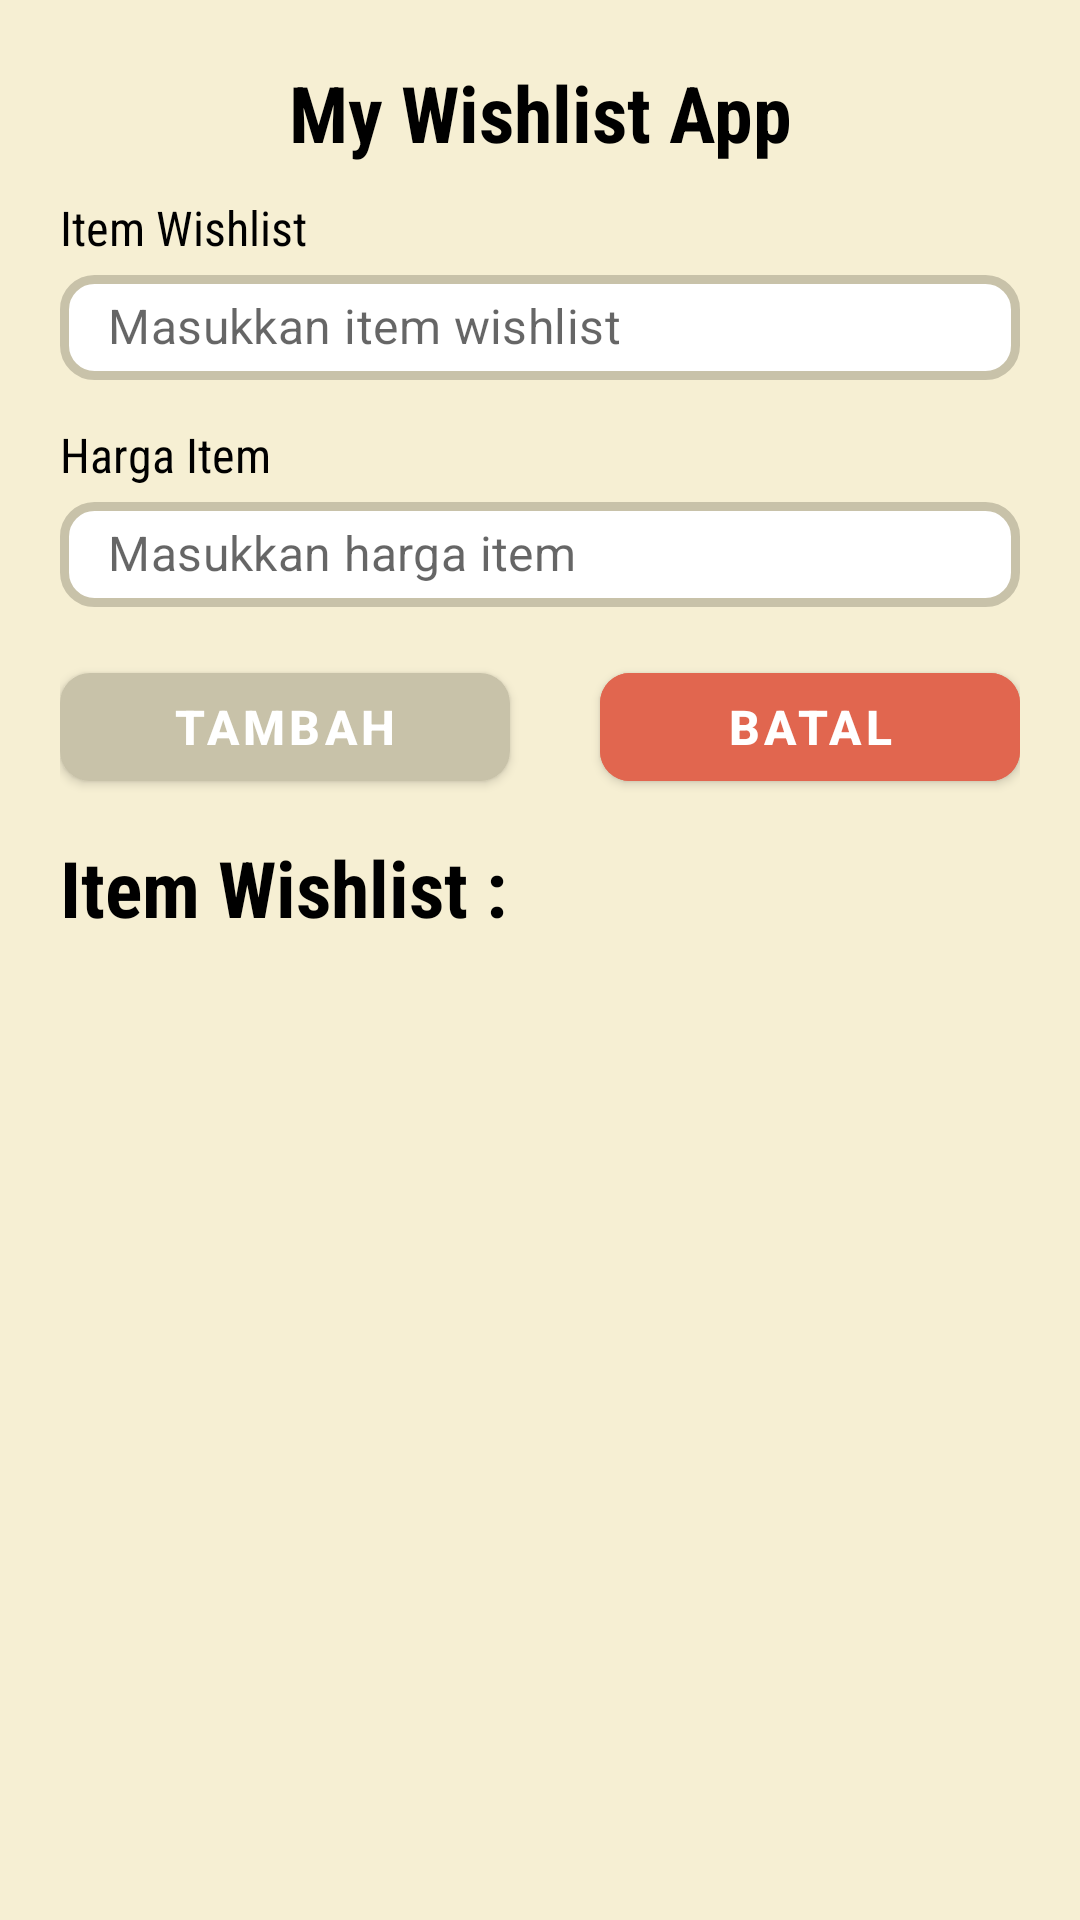

Here is an Android app screen rendered from its layout file. Give the layout XML and the strings, colors and styles it references.
<!-- AndroidManifest.xml: application theme Theme.MyWishlist -->
<!-- res/layout/activity_main.xml -->
<?xml version="1.0" encoding="utf-8"?>
<androidx.constraintlayout.widget.ConstraintLayout xmlns:android="http://schemas.android.com/apk/res/android"
    xmlns:app="http://schemas.android.com/apk/res-auto"
    xmlns:tools="http://schemas.android.com/tools"
    android:layout_width="match_parent"
    android:layout_height="match_parent"
    tools:context=".MainActivity"
    android:padding="20dp"
    android:background="@color/cream">

    <TextView
        android:id="@+id/textViewMyWishlist"
        android:layout_width="match_parent"
        android:layout_height="wrap_content"
        android:fontFamily="sans-serif-condensed"
        android:text="My Wishlist App"
        android:textStyle="bold"
        android:textColor="@color/black"
        android:textSize="26sp"
        android:textAlignment="center"
        app:layout_constraintEnd_toEndOf="parent"
        app:layout_constraintStart_toStartOf="parent"
        app:layout_constraintTop_toTopOf="parent" />

    <androidx.constraintlayout.widget.ConstraintLayout
        android:id="@+id/constraintForm"
        android:layout_width="match_parent"
        android:layout_height="wrap_content"
        android:layout_marginTop="10dp"
        app:layout_constraintEnd_toEndOf="parent"
        app:layout_constraintStart_toStartOf="parent"
        app:layout_constraintTop_toBottomOf="@+id/textViewMyWishlist">

        <TextView
            android:id="@+id/textView"
            android:layout_width="match_parent"
            android:layout_height="wrap_content"
            android:fontFamily="sans-serif-condensed"
            android:text="Item Wishlist"
            android:textColor="@color/black"
            android:textSize="16sp"
            app:layout_constraintEnd_toEndOf="parent"
            app:layout_constraintStart_toStartOf="parent"
            app:layout_constraintTop_toTopOf="parent" />


        <com.google.android.material.textfield.TextInputLayout
            android:id="@+id/textFieldItem"
            android:layout_width="match_parent"
            android:layout_height="wrap_content"
            android:layout_marginTop="5dp"
            android:background="@drawable/shape_rectangle_radius"
            app:boxBackgroundMode="none"
            app:hintEnabled="false"
            app:layout_constraintEnd_toEndOf="parent"
            app:layout_constraintStart_toStartOf="parent"
            app:layout_constraintTop_toBottomOf="@+id/textView">

            <com.google.android.material.textfield.TextInputEditText
                android:layout_width="match_parent"
                android:layout_height="wrap_content"
                android:hint="Masukkan item wishlist"
                android:includeFontPadding="false"
                android:inputType="text"
                android:padding="8dp" />
        </com.google.android.material.textfield.TextInputLayout>



































        <TextView
            android:id="@+id/textView2"
            android:layout_width="match_parent"
            android:layout_height="wrap_content"
            android:layout_marginTop="14dp"
            android:fontFamily="sans-serif-condensed"
            android:text="Harga Item"
            android:textColor="@color/black"
            android:textSize="16sp"
            app:layout_constraintEnd_toEndOf="parent"
            app:layout_constraintStart_toStartOf="parent"
            app:layout_constraintTop_toBottomOf="@+id/textFieldItem" />


        <com.google.android.material.textfield.TextInputLayout
            android:id="@+id/textFieldCost"
            android:layout_width="match_parent"
            android:layout_height="wrap_content"
            android:layout_marginTop="5dp"
            android:background="@drawable/shape_rectangle_radius"
            app:boxBackgroundMode="none"
            app:hintEnabled="false"
            android:inputType="number"
            app:layout_constraintEnd_toEndOf="parent"
            app:layout_constraintStart_toStartOf="parent"
            app:layout_constraintTop_toBottomOf="@+id/textView2">

            <com.google.android.material.textfield.TextInputEditText
                android:layout_width="match_parent"
                android:layout_height="wrap_content"
                android:hint="Masukkan harga item"
                android:includeFontPadding="false"
                android:inputType="number"
                android:padding="8dp" />
        </com.google.android.material.textfield.TextInputLayout>
    </androidx.constraintlayout.widget.ConstraintLayout>



    <com.google.android.material.button.MaterialButton
        android:id="@+id/buttonAdd"
        android:layout_width="150dp"
        android:layout_height="wrap_content"
        android:text="Tambah"
        app:cornerRadius="10dp"
        app:backgroundTint="@color/darkCream"
        android:textSize="16sp"
        android:textStyle="bold"
        android:layout_marginTop="16dp"
        app:layout_constraintStart_toStartOf="parent"
        app:layout_constraintTop_toBottomOf="@+id/constraintForm" />

    <com.google.android.material.button.MaterialButton
        android:id="@+id/buttonBatal"
        android:layout_width="140dp"
        android:layout_height="wrap_content"
        android:layout_marginStart="30dp"
        android:backgroundTint="@color/red"
        android:text="Batal"
        android:textSize="16sp"
        android:textStyle="bold"
        app:cornerRadius="10dp"
        app:layout_constraintBottom_toBottomOf="@+id/buttonAdd"
        app:layout_constraintEnd_toEndOf="parent"
        app:layout_constraintStart_toEndOf="@+id/buttonAdd"
        app:layout_constraintTop_toTopOf="@+id/buttonAdd" />

    <TextView
        android:id="@+id/textViewWishlist"
        android:layout_width="match_parent"
        android:layout_height="wrap_content"
        android:fontFamily="sans-serif-condensed"
        android:text="Item Wishlist :"
        android:textColor="@color/black"
        android:textSize="26sp"
        android:textStyle="bold"
        android:layout_marginTop="12dp"
        app:layout_constraintEnd_toEndOf="parent"
        app:layout_constraintStart_toStartOf="parent"
        app:layout_constraintTop_toBottomOf="@+id/buttonAdd" />

    <androidx.recyclerview.widget.RecyclerView
        android:id="@+id/recycler_view"
        android:layout_width="match_parent"
        android:layout_height="match_parent"
        android:layout_marginTop="300dp"
        app:layout_constraintBottom_toBottomOf="parent"
        app:layout_constraintEnd_toEndOf="parent"
        app:layout_constraintStart_toStartOf="parent"
        app:layout_constraintTop_toBottomOf="@+id/textViewWishlist"
        tools:listitem="@layout/item_list" />



</androidx.constraintlayout.widget.ConstraintLayout>
<!-- res/layout/item_list.xml (included above) -->
<?xml version="1.0" encoding="utf-8"?>
<androidx.cardview.widget.CardView xmlns:android="http://schemas.android.com/apk/res/android"
    xmlns:app="http://schemas.android.com/apk/res-auto"
    xmlns:tools="http://schemas.android.com/tools"
    android:layout_width="match_parent"
    android:layout_height="wrap_content"
    app:layout_constraintEnd_toEndOf="parent"
    app:layout_constraintStart_toStartOf="parent"
    app:layout_constraintTop_toTopOf="parent"
    app:cardCornerRadius="10dp"
    android:layout_marginTop="8dp"
    android:layout_marginBottom="8dp">

    <androidx.constraintlayout.widget.ConstraintLayout
        android:layout_width="match_parent"
        android:layout_height="match_parent"
        android:padding="10dp">

        <TextView
            android:id="@+id/tv_nameItem"
            android:layout_width="250dp"
            android:layout_height="wrap_content"
            android:text="Item Name"
            android:textColor="@color/black"
            android:textSize="16sp"
            app:layout_constraintStart_toStartOf="parent"
            app:layout_constraintTop_toTopOf="parent" />

        <TextView
            android:id="@+id/tv_costItem"
            android:layout_width="wrap_content"
            android:layout_height="wrap_content"
            android:text="50000"
            android:textColor="@color/black"
            android:textSize="16sp"
            android:layout_marginTop="6dp"
            app:layout_constraintStart_toStartOf="parent"
            app:layout_constraintTop_toBottomOf="@+id/tv_nameItem" />

        <com.google.android.material.button.MaterialButton
            android:id="@+id/buttonEdit"
            android:layout_width="40dp"
            android:layout_height="50dp"
            android:layout_marginTop="5dp"
            android:layout_marginEnd="10dp"
            android:backgroundTint="@color/white"
            app:icon="@drawable/ic_baseline_edit_24"
            app:iconTint="@color/darkCream"
            app:iconGravity="textTop"
            android:paddingTop="10dp"
            android:textAlignment="center"
            app:iconSize="40dp"
            app:layout_constraintEnd_toStartOf="@+id/buttonDelete"
            app:layout_constraintTop_toTopOf="parent"
            />

        <com.google.android.material.button.MaterialButton
            android:id="@+id/buttonDelete"
            android:layout_width="40dp"
            android:layout_height="50dp"
            android:layout_marginEnd="10dp"
            android:backgroundTint="@color/white"
            app:icon="@drawable/ic_baseline_delete_24"
            app:iconTint="@color/red"
            app:iconGravity="textTop"
            android:paddingTop="10dp"
            android:textAlignment="center"
            app:iconSize="40dp"
            android:layout_marginLeft="10dp"
            app:layout_constraintBottom_toBottomOf="@+id/buttonEdit"
            app:layout_constraintEnd_toEndOf="parent"
            app:layout_constraintTop_toTopOf="@+id/buttonEdit"
            />

    </androidx.constraintlayout.widget.ConstraintLayout>
</androidx.cardview.widget.CardView>
<!-- resources referenced by this layout -->
<resources>
  <color name="black">#FF000000</color>
  <color name="cream">#F6EFD3</color>
  <color name="darkCream">#C8C2A9</color>
  <color name="red">#E1664F</color>
  <color name="white">#FFFFFFFF</color>
  <!-- drawable ic_baseline_delete_24 (drawable) -->
  <vector android:height="24dp" android:tint="#B72D21"
      android:viewportHeight="24" android:viewportWidth="24"
      android:width="24dp" xmlns:android="http://schemas.android.com/apk/res/android">
      <path android:fillColor="@android:color/white" android:pathData="M6,19c0,1.1 0.9,2 2,2h8c1.1,0 2,-0.9 2,-2V7H6v12zM19,4h-3.5l-1,-1h-5l-1,1H5v2h14V4z"/>
  </vector>
  <!-- drawable ic_baseline_edit_24 (drawable) -->
  <vector android:height="24dp" android:tint="#C6B5AE"
      android:viewportHeight="24" android:viewportWidth="24"
      android:width="24dp" xmlns:android="http://schemas.android.com/apk/res/android">
      <path android:fillColor="@android:color/white" android:pathData="M3,17.25V21h3.75L17.81,9.94l-3.75,-3.75L3,17.25zM20.71,7.04c0.39,-0.39 0.39,-1.02 0,-1.41l-2.34,-2.34c-0.39,-0.39 -1.02,-0.39 -1.41,0l-1.83,1.83 3.75,3.75 1.83,-1.83z"/>
  </vector>
  <!-- drawable shape_rectangle_radius (drawable) -->
  <?xml version="1.0" encoding="utf-8"?>
  <shape xmlns:android="http://schemas.android.com/apk/res/android"
      android:shape="rectangle">
      <solid android:color="@color/white"/>
      <corners android:radius="10dp"/>
      <stroke android:color="@color/darkCream" android:width="3dp"/>
  </shape>
  <style name="Theme.MyWishlist" parent="Theme.MaterialComponents.DayNight.NoActionBar">
          
          <item name="colorPrimary">@color/purple_500</item>
          <item name="colorPrimaryVariant">@color/purple_700</item>
          <item name="colorOnPrimary">@color/white</item>
          
          <item name="colorSecondary">@color/teal_200</item>
          <item name="colorSecondaryVariant">@color/teal_700</item>
          <item name="colorOnSecondary">@color/black</item>
          
          <item name="android:statusBarColor" tools:targetApi="l">?attr/colorPrimaryVariant</item>
          
      </style>
  <color name="purple_500">#FF6200EE</color>
  <color name="purple_700">#FF3700B3</color>
  <color name="teal_200">#FF03DAC5</color>
  <color name="teal_700">#FF018786</color>
</resources>
